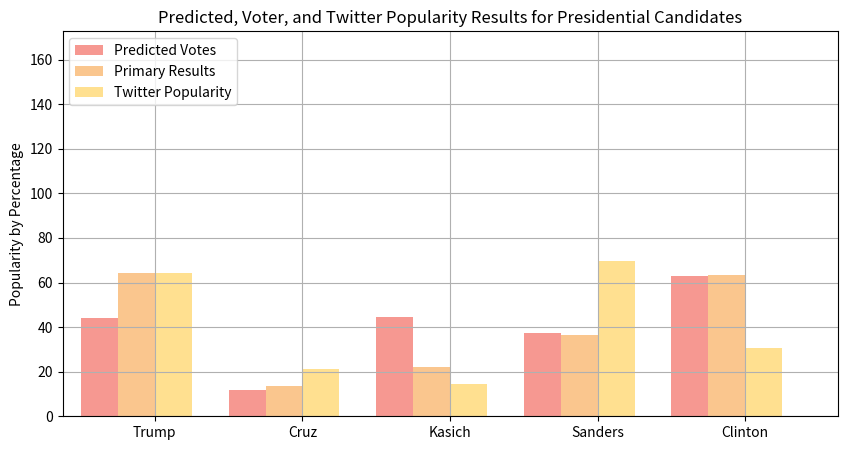

Write the Python code that produced this figure.
# GRAPHING THE RESULTS FROM OUR DATA PULL: 

import pandas as pd
import matplotlib.pyplot as plt
import numpy as np

raw_data = {'first_name': ['Trump', 'Cruz', 'Kasich', 'Sanders', 'Clinton'],
        'pre_score': [44, 11.7, 44.4, 37.2, 62.8],
        'mid_score': [64.3, 13.7, 22, 36.6, 63.4],
        'post_score': [64.4, 21.1, 14.5, 69.5, 30.5]}
df = pd.DataFrame(raw_data, columns = ['first_name', 'pre_score', 'mid_score', 'post_score'])
df

# Positioning the bars and adding the width of .25: 
pos = list(range(len(df['pre_score']))) 
width = 0.25 

# Plotting: 
fig, ax = plt.subplots(figsize=(10,5))

# Create a bar with pre_score data or the pre-election predictions and edit design: 
plt.bar(pos, 
        df['pre_score'], 
        width, 
        alpha=0.5, 
        color='#EE3224', 
        label=df['first_name'][0]) 

# Create a bar with mid_score data or election results and edits design: 
plt.bar([p + width for p in pos], 
        df['mid_score'],
        width, 
        alpha=0.5, 
        color='#F78F1E', 
        label=df['first_name'][1]) 

# Create a bar with post_score data or twitter popularity and edit design: 
plt.bar([p + width*2 for p in pos], 
        df['post_score'], 
        width, 
        alpha=0.5, 
        color='#FFC222', 
        label=df['first_name'][2]) 

# Label Y axis: 
ax.set_ylabel('Popularity by Percentage')

# Title the chart: 
ax.set_title('Predicted, Voter, and Twitter Popularity Results for Presidential Candidates')

# Putting the x ticks in place: 
ax.set_xticks([p + 1.5 * width for p in pos])

# Setting lables: 
ax.set_xticklabels(df['first_name'])

# x-axis and y-axis limits: 
plt.xlim(min(pos)-width, max(pos)+width*4)
plt.ylim([0, max(df['pre_score'] + df['mid_score'] + df['post_score'])] )

# Adding legend and printing: 
plt.legend(['Predicted Votes', 'Primary Results', 'Twitter Popularity'], loc='upper left')
plt.grid()
plt.show()